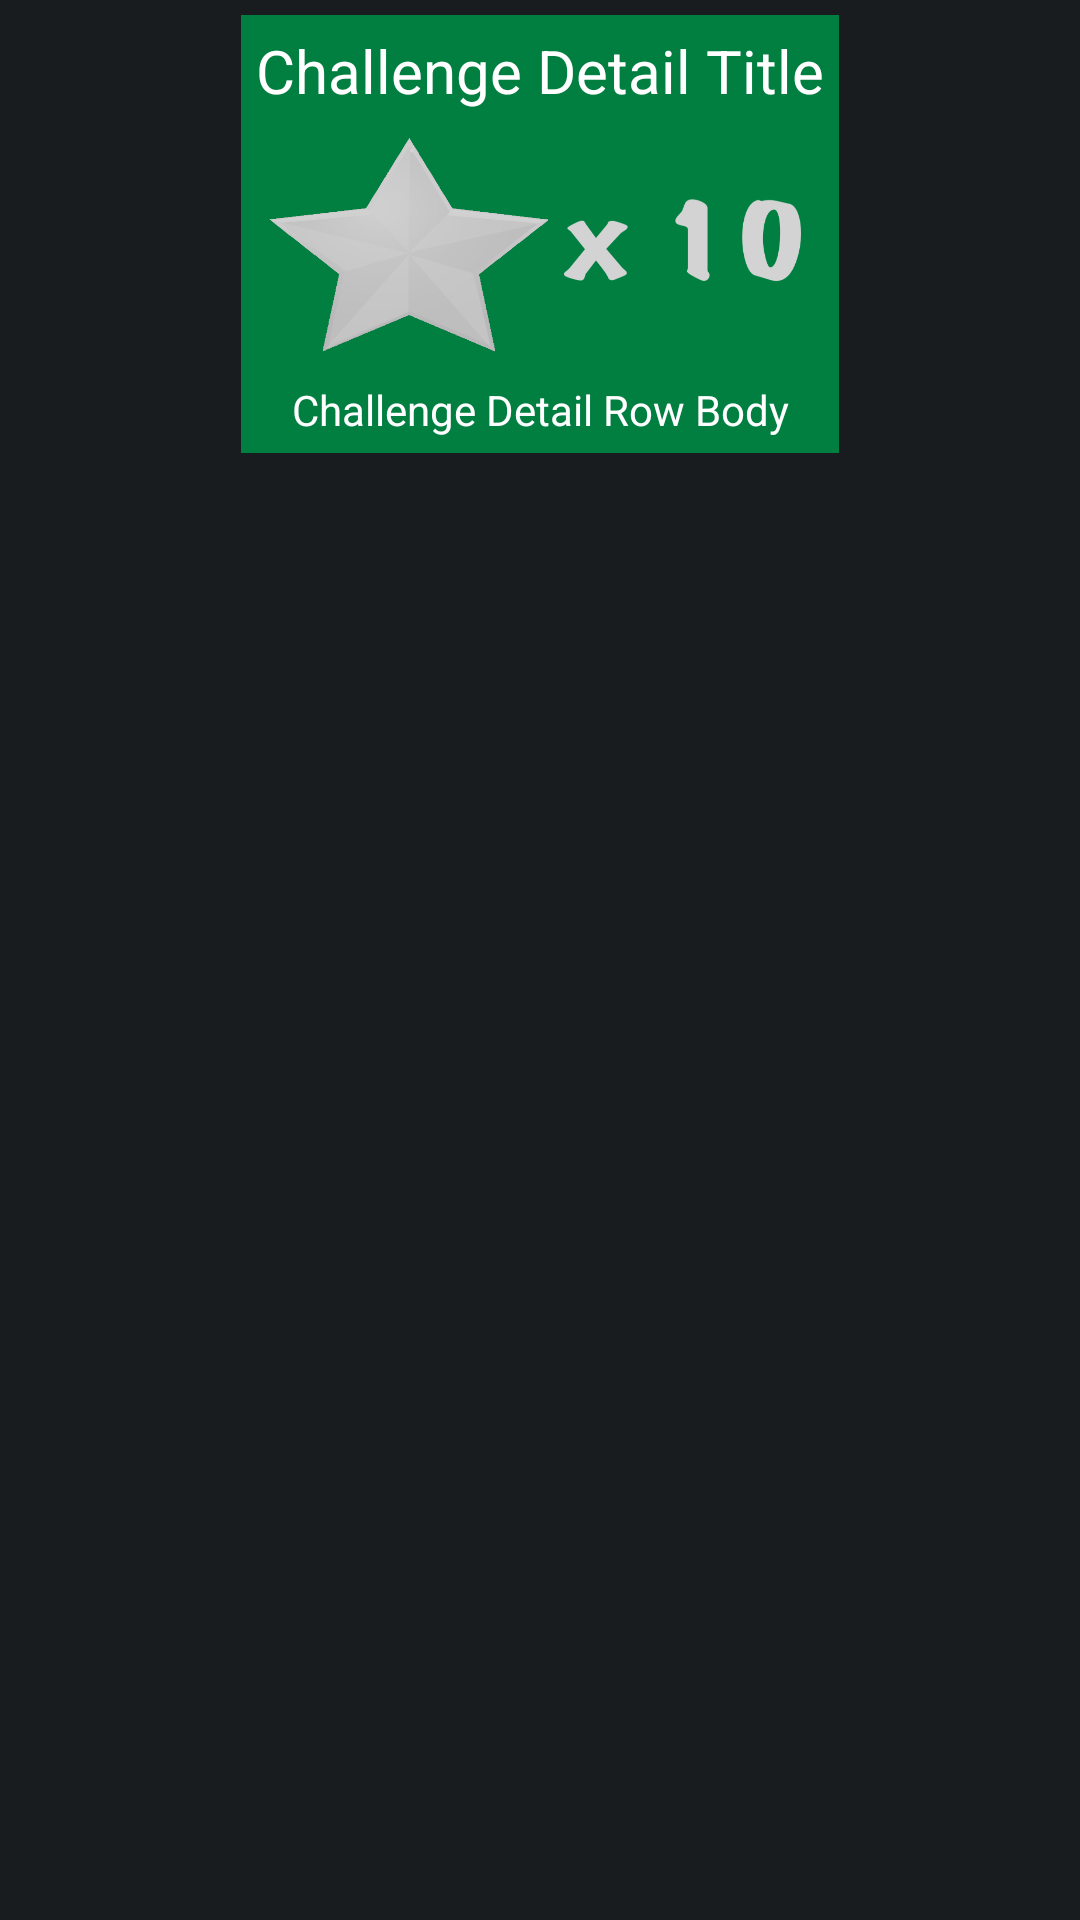

Write the Android layout XML for this screen, with the resource values it uses.
<!-- AndroidManifest.xml: application theme android:Theme.DeviceDefault -->
<!-- res/layout/challengesdetail_table_row.xml -->
<?xml version="1.0" encoding="utf-8"?>
<TableRow xmlns:android="http://schemas.android.com/apk/res/android"
          android:id="@+id/challengesdetail_table_row"
          android:layout_width="match_parent"
          android:layout_height="wrap_content"
          android:padding = "5dp"
          android:gravity="center_horizontal">


    <LinearLayout
            android:layout_width="wrap_content"
            android:layout_height="wrap_content"
            android:background="#007F40"
            android:orientation="vertical">

  	<TextView
                android:id="@+id/detailRowTitle"
                android:layout_width="match_parent"
                android:layout_height="wrap_content"
                android:textColor="#FFFFFF"
                android:textSize="20dp"
                android:padding = "5dp"
                android:text="Challenge Detail Title"
                android:layout_gravity="center_horizontal"
                android:gravity="center_horizontal"
                android:textAlignment="center"/>


        <ImageView
                android:id="@+id/detailRowImage"
                android:layout_width="match_parent"
                android:layout_height="wrap_content"
                android:adjustViewBounds="true"
                android:maxHeight="80dp"
                android:scaleType="fitXY"
                android:src="@drawable/starloading"
                android:layout_gravity="center_horizontal"/>

        <TextView
                android:id="@+id/detailRowBody"
                android:layout_width="match_parent"
                android:layout_height="wrap_content"
                android:textColor="#FFFFFF"
                android:padding = "5dp"
                android:text="Challenge Detail Row Body"
                android:layout_gravity="center_horizontal"
                android:textAlignment="center"
                android:gravity="center_horizontal"/>


</LinearLayout>



</TableRow>
<!-- resources referenced by this layout -->
<resources>
  <!-- drawable starloading: png bitmap (drawable, 57950 bytes) -->
</resources>
